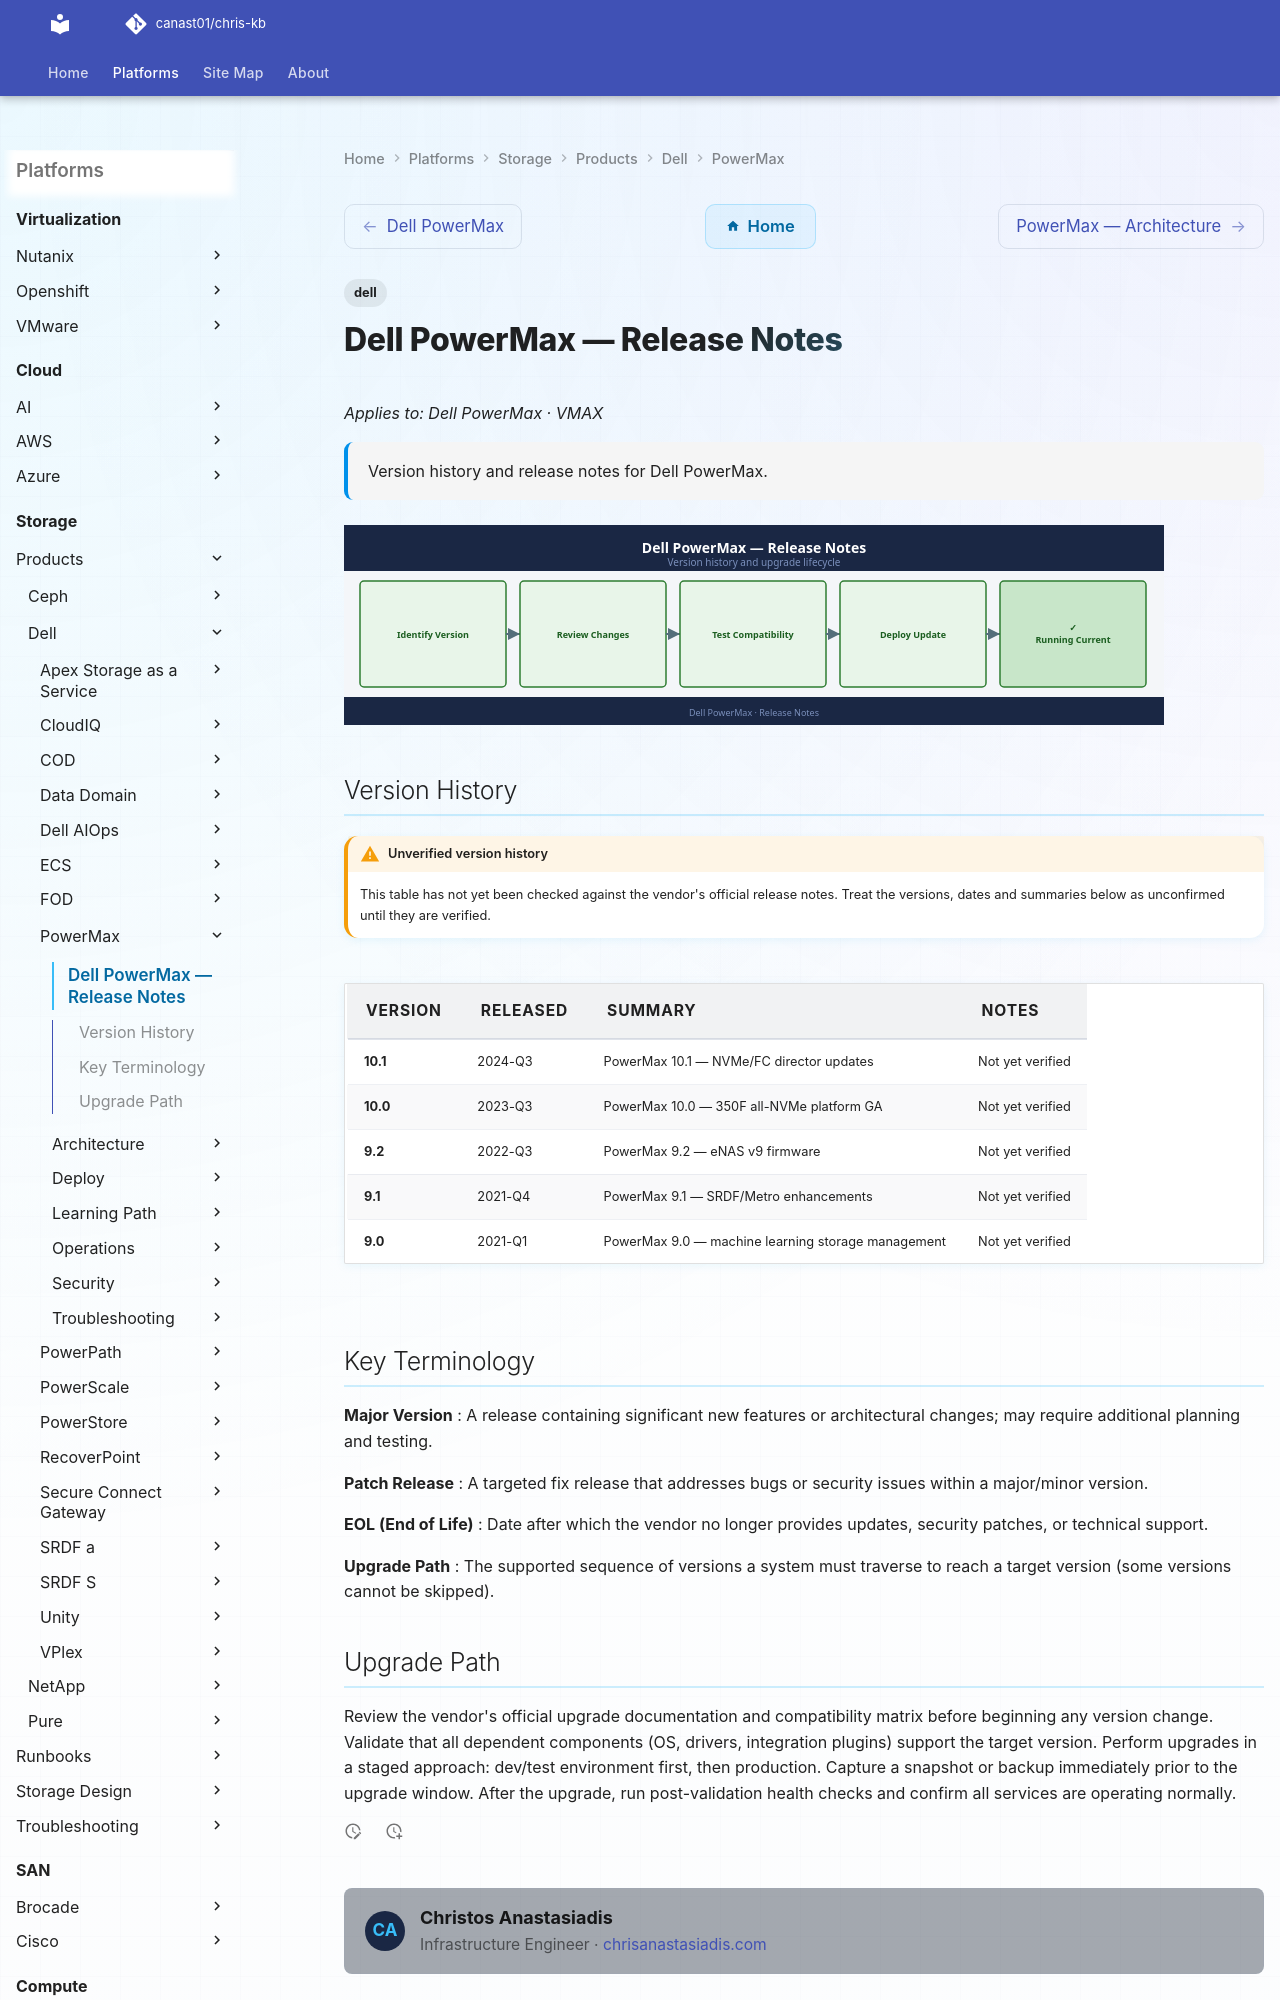

repository: canast01/chris-kb · page: storage/products/dell/powermax/release-notes/index.html · generator: mkdocs

---
tags:
  - dell
description: "Version history and release notes for Dell PowerMax."
---
# Dell PowerMax — Release Notes

*Applies to: Dell PowerMax · VMAX*

<div class="kb-summary">
Version history and release notes for Dell PowerMax.
</div>

![Release Notes](../../../../assets/powermax-release-notes.svg)
